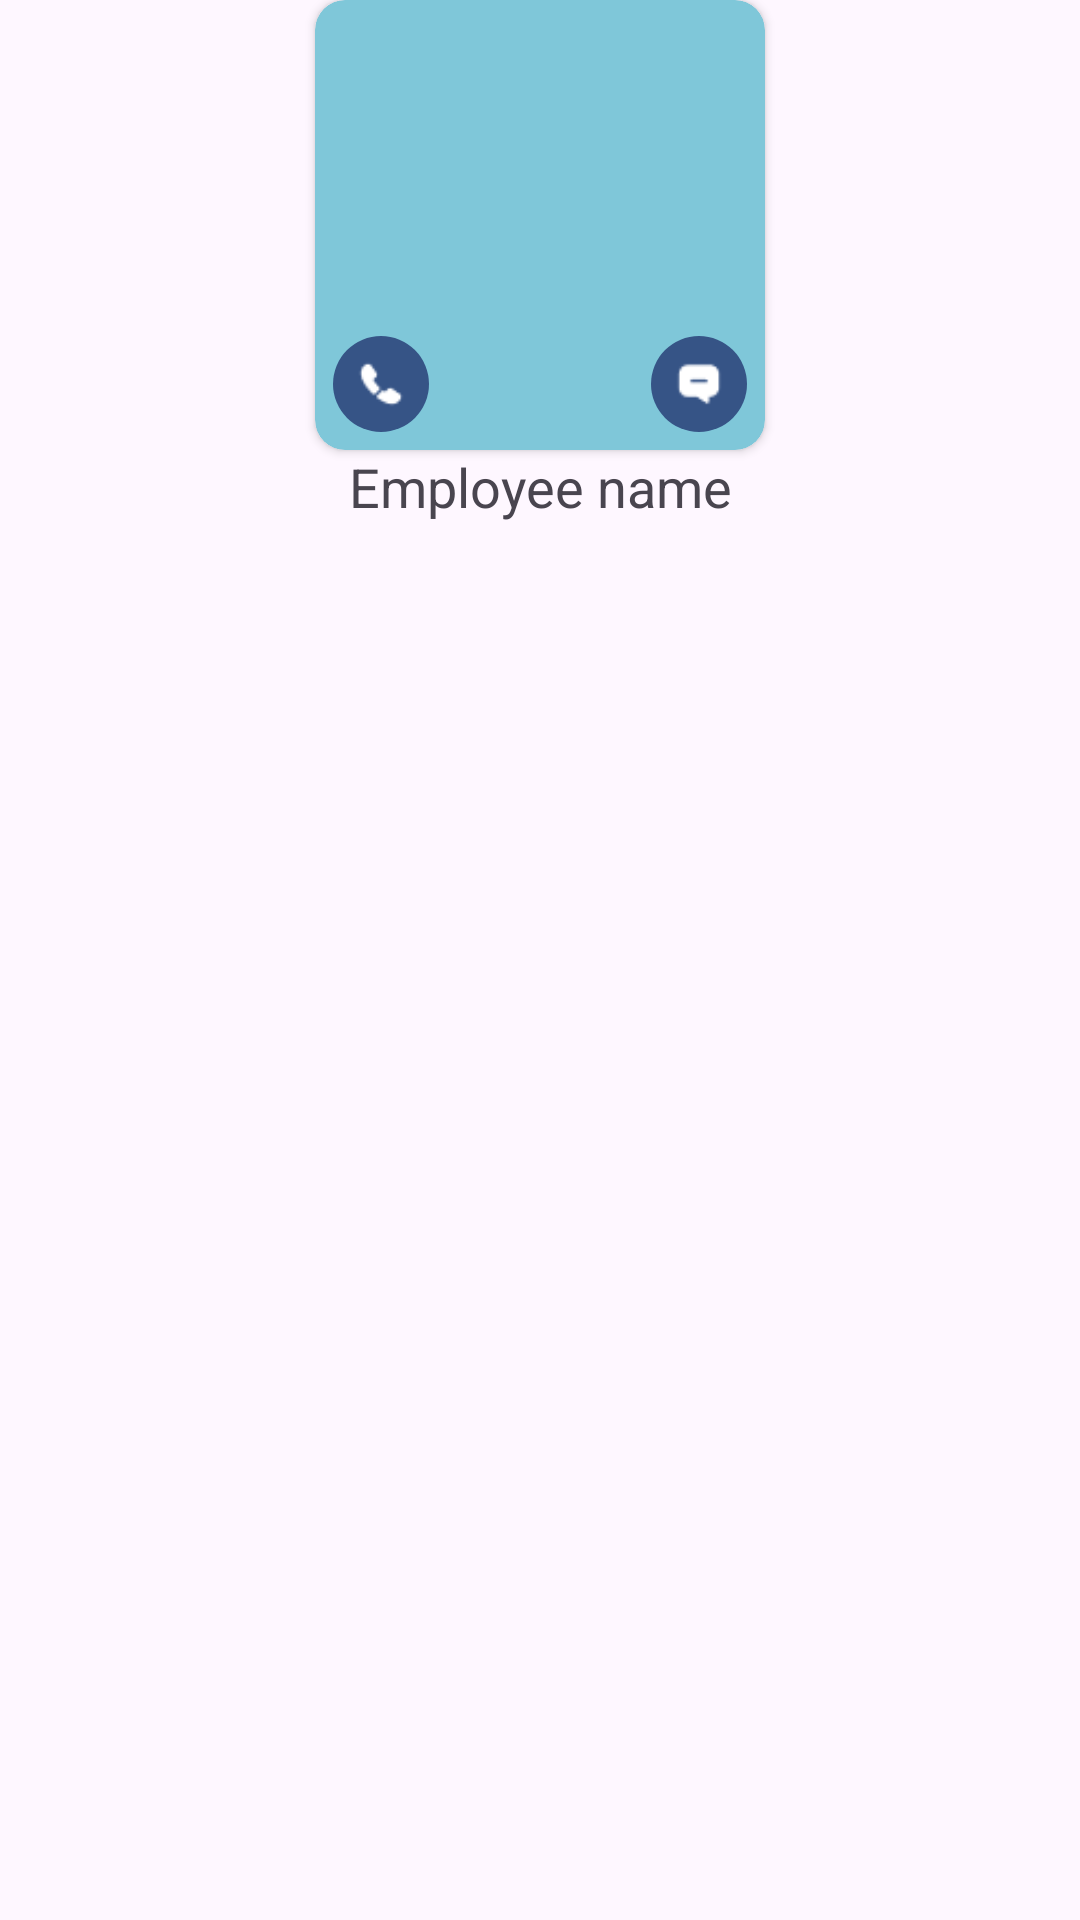

Here is an Android app screen rendered from its layout file. Give the layout XML and the strings, colors and styles it references.
<!-- AndroidManifest.xml: application theme Theme.IEmployees -->
<!-- res/layout/grid_item.xml -->
<?xml version="1.0" encoding="utf-8"?>
<LinearLayout xmlns:android="http://schemas.android.com/apk/res/android"
    xmlns:app="http://schemas.android.com/apk/res-auto"
    android:layout_width="match_parent"
    android:layout_height="wrap_content"
    android:layout_margin="16dp"
    android:layout_gravity="center_horizontal"
    android:orientation="vertical">

    <androidx.cardview.widget.CardView
        android:layout_width="150dp"
        android:layout_height="wrap_content"
        android:layout_gravity="center_horizontal"
        app:cardCornerRadius="10dp"
        app:cardBackgroundColor="@color/blue">

        <ImageView
            android:id="@+id/imageView"
            android:layout_width="150dp"
            android:layout_height="150dp"
            android:layout_gravity="center"
            android:adjustViewBounds="true"
            android:scaleType="fitXY"
            android:src="@drawable/profile_placeholder"
            android:contentDescription="Employee picture" />

        <RelativeLayout
            android:layout_width="match_parent"
            android:layout_height="wrap_content"
            android:layout_gravity="bottom"
            android:layout_below="@id/imageView">

            <FrameLayout
                android:layout_width="32dp"
                android:layout_height="32dp"
                android:background="@drawable/circular_background"
                android:layout_margin="6dp"
                android:layout_alignParentStart="true">

                <Button
                    android:id="@+id/btnCall"
                    android:layout_width="32dp"
                    android:layout_height="32dp"
                    android:layout_gravity="center"
                    android:layout_marginHorizontal="4dp"
                    android:background="@android:color/transparent"
                    android:text="" />

                <ImageView
                    android:layout_width="32dp"
                    android:layout_height="32dp"
                    android:layout_gravity="center"
                    android:padding="8dp"
                    android:src="@drawable/ic_call" />

            </FrameLayout>

            <FrameLayout
                android:layout_width="32dp"
                android:layout_height="32dp"
                android:background="@drawable/circular_background"
                android:layout_margin="6dp"
                android:layout_alignParentEnd="true">

                <Button
                    android:id="@+id/btnMessage"
                    android:layout_width="32dp"
                    android:layout_height="32dp"
                    android:layout_gravity="center"
                    android:layout_marginHorizontal="4dp"
                    android:background="@android:color/transparent"
                    android:text="" />

                <ImageView
                    android:layout_width="32dp"
                    android:layout_height="32dp"
                    android:layout_gravity="center"
                    android:padding="8dp"
                    android:src="@drawable/ic_message" />

            </FrameLayout>
        </RelativeLayout>

    </androidx.cardview.widget.CardView>

    <TextView
        android:id="@+id/txtName"
        android:layout_width="wrap_content"
        android:layout_height="wrap_content"
        android:layout_gravity="center"
        android:gravity="center"
        android:text="Employee name"
        android:textSize="18sp" />
</LinearLayout>
<!-- resources referenced by this layout -->
<resources>
  <color name="blue">#7FC7D9</color>
  <!-- drawable circular_background (drawable) -->
  <?xml version="1.0" encoding="utf-8"?>
  <shape xmlns:android="http://schemas.android.com/apk/res/android">
      <solid android:color="@color/darkBlue" />
      <corners android:radius="1000dp" />
      <padding android:left="8dp" android:right="8dp" android:top="8dp" android:bottom="8dp" />
  </shape>
  <!-- drawable ic_call: png bitmap (drawable, 317 bytes) -->
  <!-- drawable ic_message: png bitmap (drawable, 316 bytes) -->
  <style name="Theme.IEmployees" parent="Base.Theme.IEmployees" />
  <color name="darkBlue">#365486</color>
  <style name="Base.Theme.IEmployees" parent="Theme.Material3.DayNight.NoActionBar">
          
          
      </style>
</resources>
